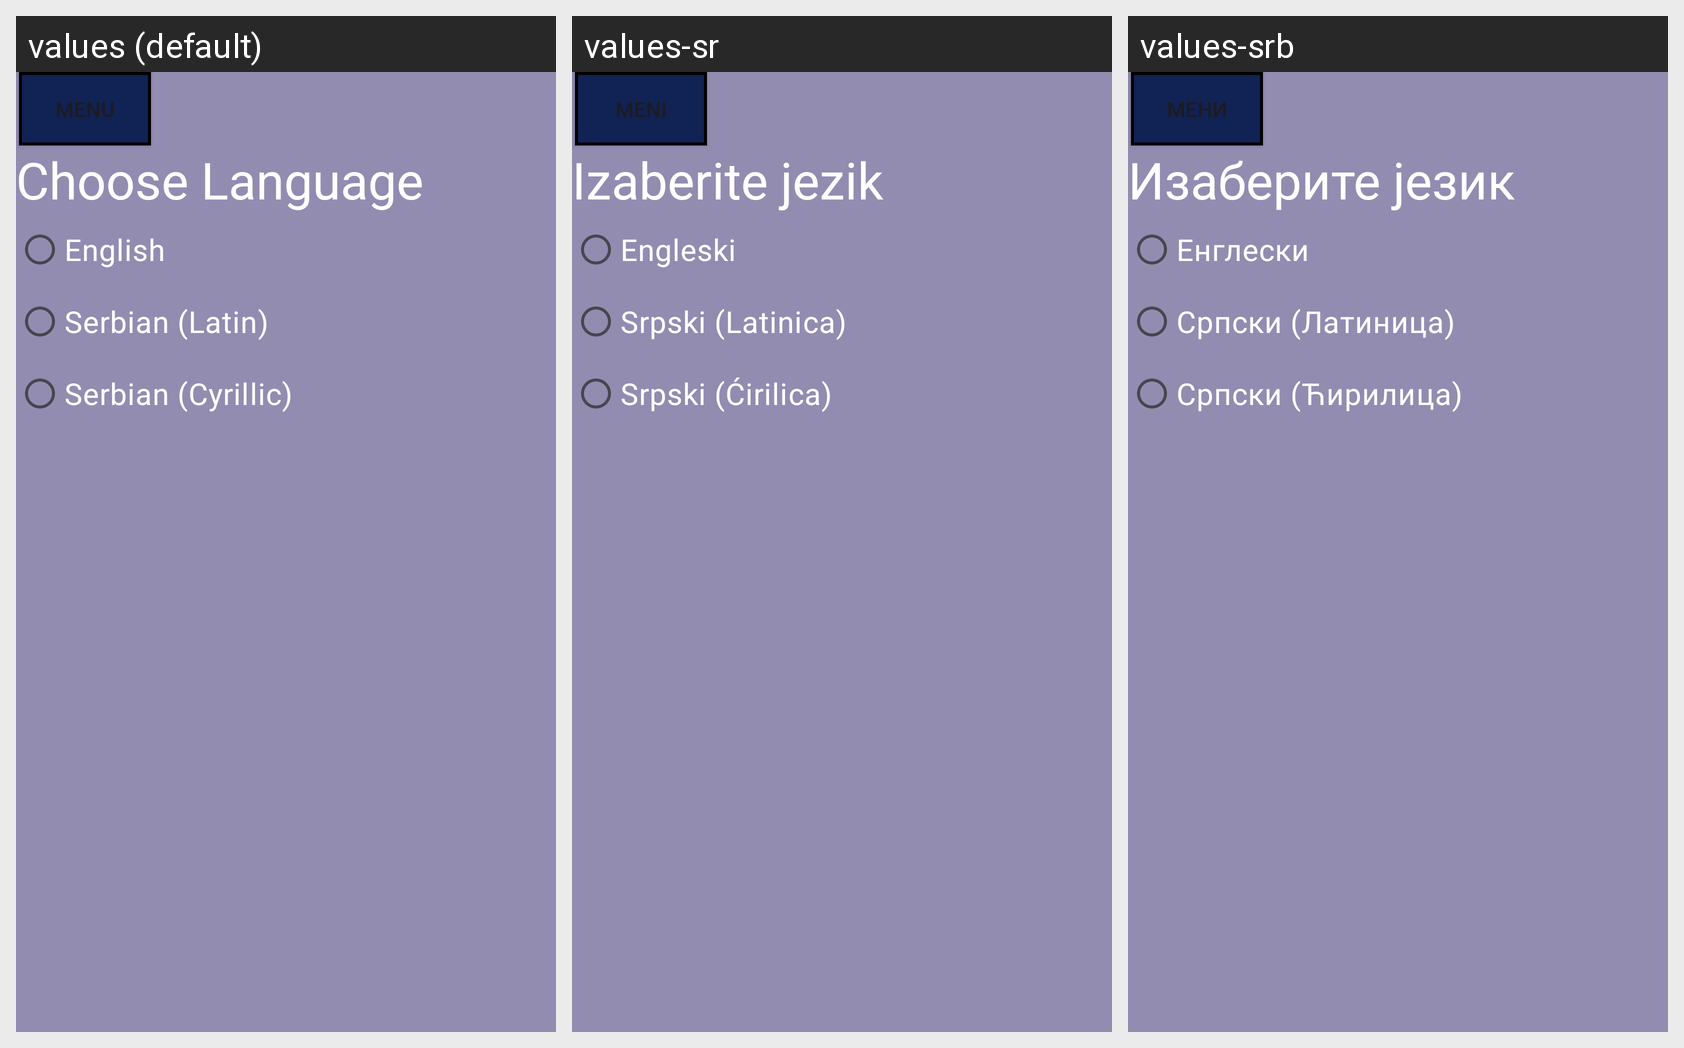

Translations of the strings shown on this Android screen, per locale in the grid:
Android screen res/layout/activity_languages.xml rendered under 3 locales, left to right: values (default), values-sr, values-srb. Device: Nexus 5 (rendered at 1080×1920; each locale shown at half size, 540×960, under a caption strip naming it); theme Theme.Mobil_Projekat.
Strings drawn on this screen, with the default value and each locale's value (text and hints the layout hard-codes appear in the picture but are not listed):

menu
  values: Menu
  values-sr: Meni
  values-srb: Мени

close
  values: Close
  values-sr: Zatvori
  values-srb: затвори

back
  values: Back
  values-sr: Nazad
  values-srb: Назад

exit
  values: Exit
  values-sr: Izađi
  values-srb: Изађи

choose_language
  values: Choose Language
  values-sr: Izaberite jezik
  values-srb: Изаберите језик

english
  values: English
  values-sr: Engleski
  values-srb: Енглески

serbian_latin
  values: Serbian (Latin)
  values-sr: Srpski (Latinica)
  values-srb: Српски (Латиница)

serbian_cyrillic
  values: Serbian (Cyrillic)
  values-sr: Srpski (Ćirilica)
  values-srb: Српски (Ћирилица)
